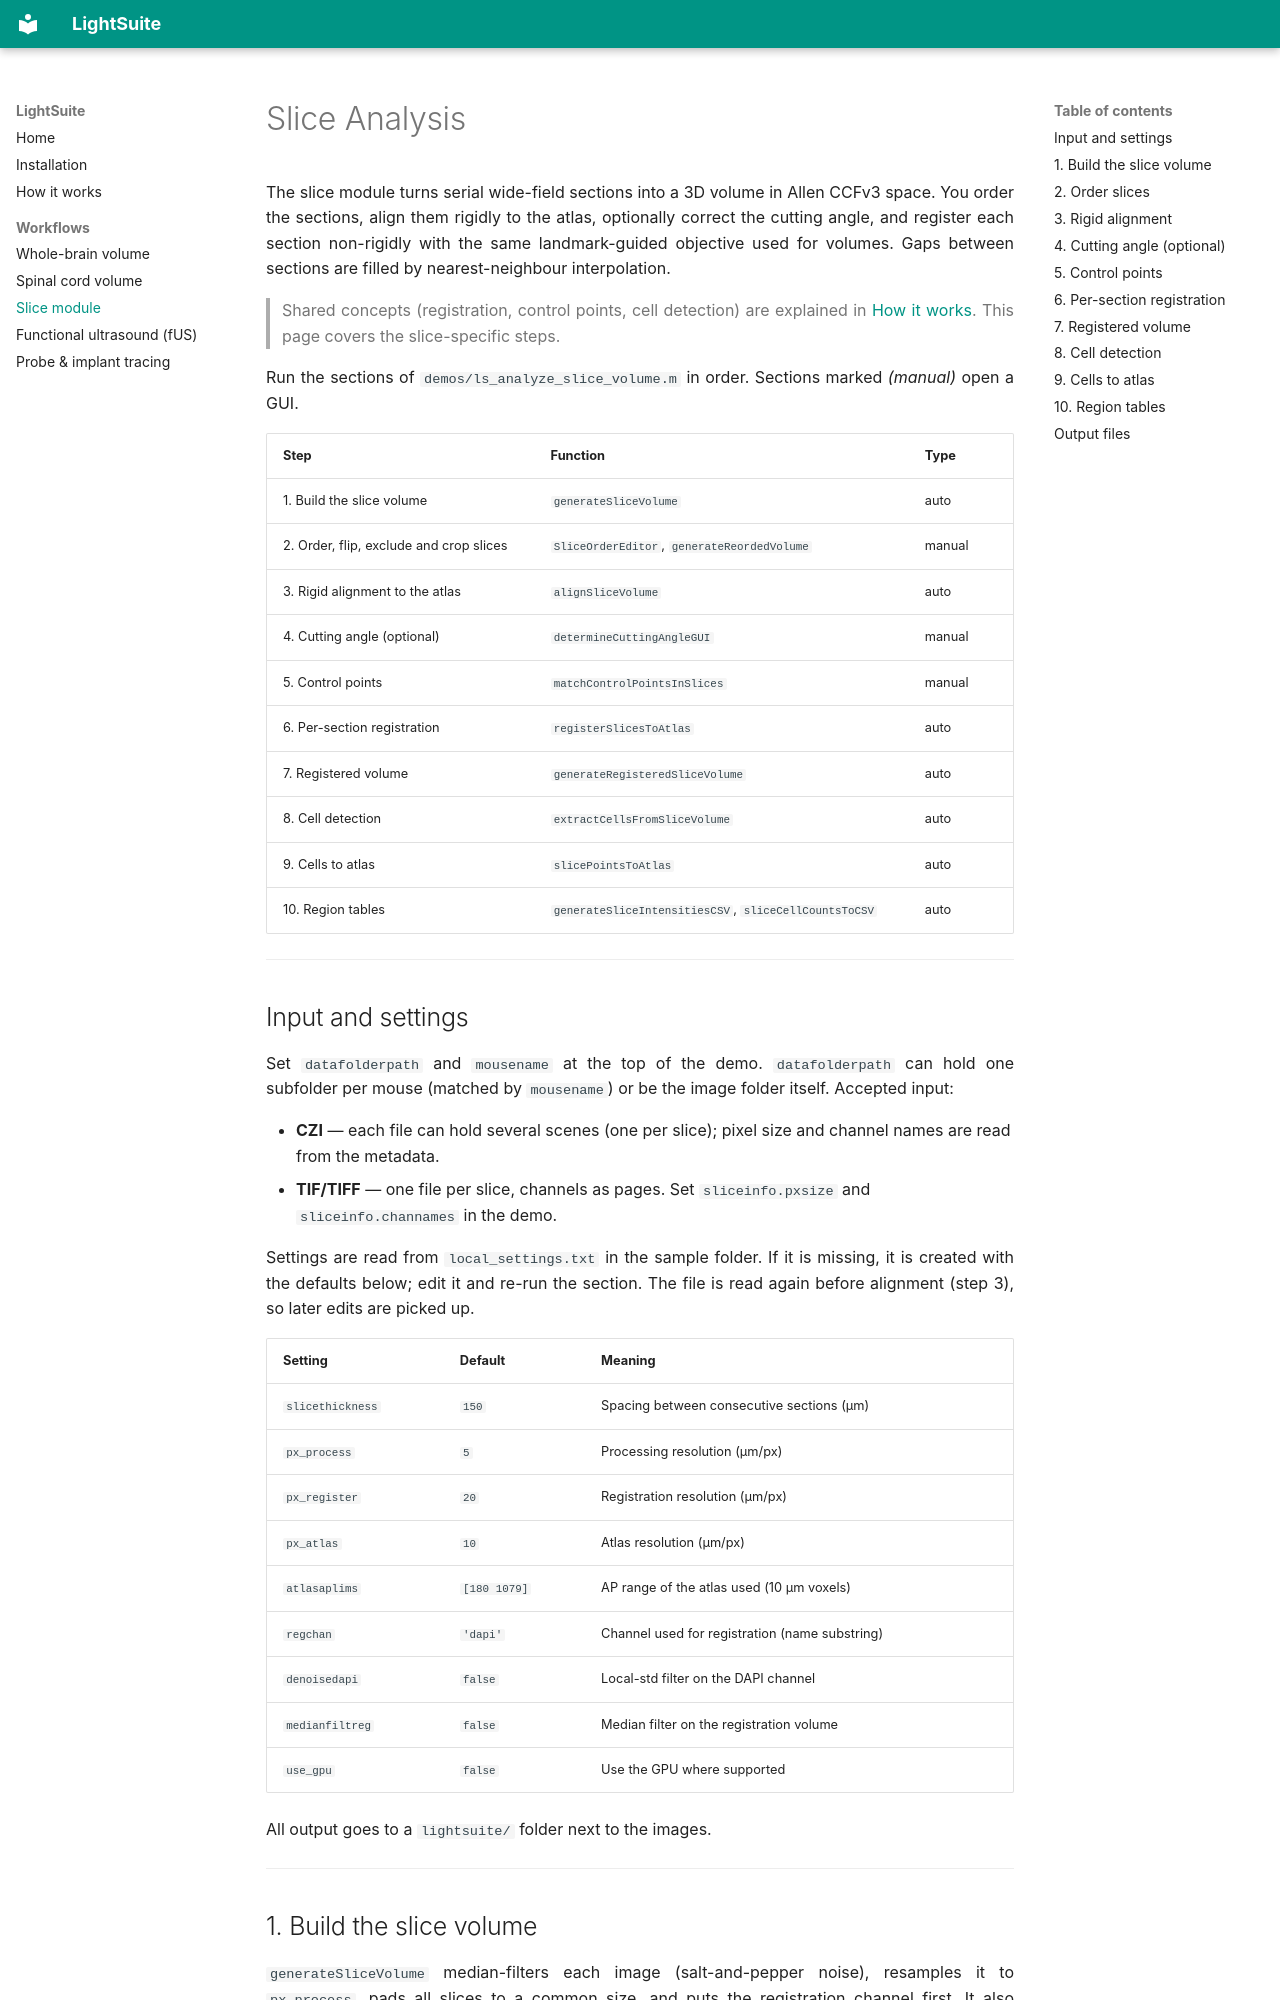

repository: dimokaramanlis/LightSuite · page: usage_slice/index.html · generator: mkdocs

# Slice Analysis

The slice module turns serial wide-field sections into a 3D volume in Allen CCFv3 space. You order the sections, align them rigidly to the atlas, optionally correct the cutting angle, and register each section non-rigidly with the same landmark-guided objective used for volumes. Gaps between sections are filled by nearest-neighbour interpolation.

> Shared concepts (registration, control points, cell detection) are explained in [How it works](how_it_works.md). This page covers the slice-specific steps.

Run the sections of `demos/ls_analyze_slice_volume.m` in order. Sections marked *(manual)* open a GUI.

| Step | Function | Type |
| :--- | :--- | :--- |
| 1. Build the slice volume | `generateSliceVolume` | auto |
| 2. Order, flip, exclude and crop slices | `SliceOrderEditor`, `generateReordedVolume` | manual |
| 3. Rigid alignment to the atlas | `alignSliceVolume` | auto |
| 4. Cutting angle (optional) | `determineCuttingAngleGUI` | manual |
| 5. Control points | `matchControlPointsInSlices` | manual |
| 6. Per-section registration | `registerSlicesToAtlas` | auto |
| 7. Registered volume | `generateRegisteredSliceVolume` | auto |
| 8. Cell detection | `extractCellsFromSliceVolume` | auto |
| 9. Cells to atlas | `slicePointsToAtlas` | auto |
| 10. Region tables | `generateSliceIntensitiesCSV`, `sliceCellCountsToCSV` | auto |

---

## Input and settings

Set `datafolderpath` and `mousename` at the top of the demo. `datafolderpath` can hold one subfolder per mouse (matched by `mousename`) or be the image folder itself. Accepted input:

* **CZI** — each file can hold several scenes (one per slice); pixel size and channel names are read from the metadata.
* **TIF/TIFF** — one file per slice, channels as pages. Set `sliceinfo.pxsize` and `sliceinfo.channames` in the demo.

Settings are read from `local_settings.txt` in the sample folder. If it is missing, it is created with the defaults below; edit it and re-run the section. The file is read again before alignment (step 3), so later edits are picked up.

| Setting | Default | Meaning |
| :--- | :--- | :--- |
| `slicethickness` | `150` | Spacing between consecutive sections (µm) |
| `px_process` | `5` | Processing resolution (µm/px) |
| `px_register` | `20` | Registration resolution (µm/px) |
| `px_atlas` | `10` | Atlas resolution (µm/px) |
| `atlasaplims` | `[180 1079]` | AP range of the atlas used (10 µm voxels) |
| `regchan` | `'dapi'` | Channel used for registration (name substring) |
| `denoisedapi` | `false` | Local-std filter on the DAPI channel |
| `medianfiltreg` | `false` | Median filter on the registration volume |
| `use_gpu` | `false` | Use the GPU where supported |

All output goes to a `lightsuite/` folder next to the images.

---

## 1. Build the slice volume

`generateSliceVolume` median-filters each image (salt-and-pepper noise), resamples it to `px_process`, pads all slices to a common size, and puts the registration channel first. It also detects the brain outline in each slice and stores a crop suggestion, which is applied in step 3.

**Outputs:** `volume_centered/`, `volume_for_ordering.tiff` (RGB preview at `px_register`), `volume_for_ordering_processing_decisions.txt` (crop suggestions), `sliceinfo.mat`.
